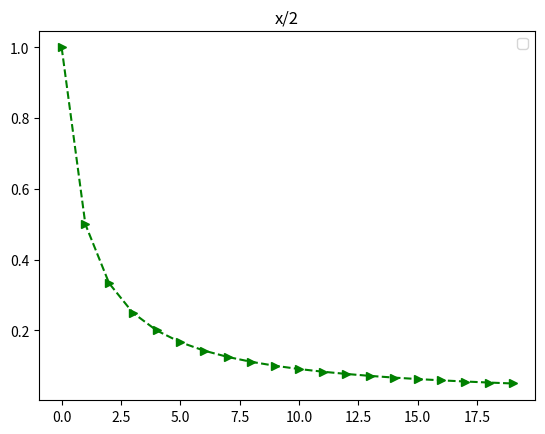

Python code for this plot:
import pandas as pn 
import numpy as np
import matplotlib.pyplot as plt

x = np.linspace(1, 20,20)

plt.plot(1/x,'g-->', label='')

plt.title('x/2')
plt.legend()
plt.show()